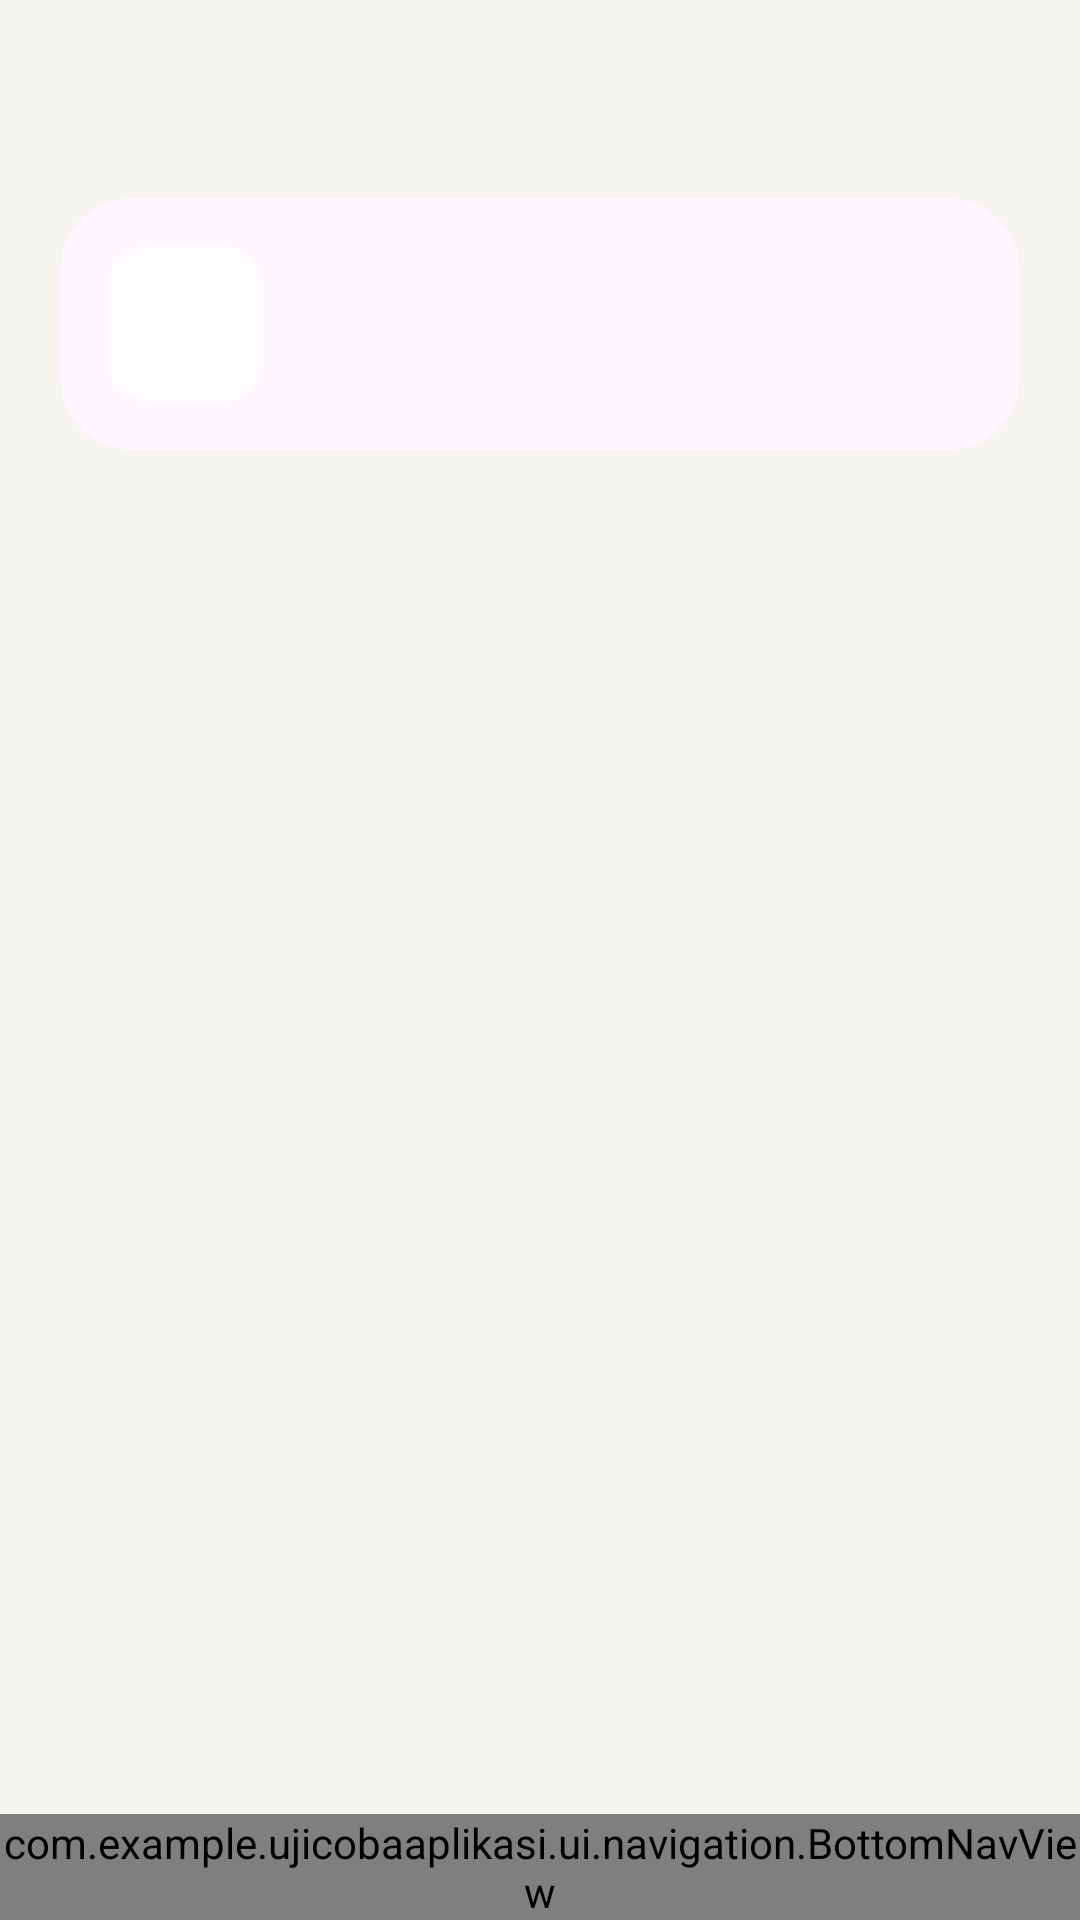

The Android layout XML behind this screen, and the referenced resources:
<!-- AndroidManifest.xml: application theme Theme.UjiCobaAplikasi -->
<!-- res/layout/activity_menu_detail.xml -->
<?xml version="1.0" encoding="utf-8"?>
<LinearLayout xmlns:android="http://schemas.android.com/apk/res/android"
    xmlns:app="http://schemas.android.com/apk/res-auto"
    android:layout_width="match_parent"
    android:layout_height="match_parent"
    android:background="@color/latar_aplikasi"
    android:orientation="vertical">

    <LinearLayout
        android:id="@+id/menuDetailHeader"
        android:layout_width="match_parent"
        android:layout_height="wrap_content"
        android:gravity="center_vertical"
        android:orientation="horizontal"
        android:paddingStart="20dp"
        android:paddingTop="10dp"
        android:paddingEnd="20dp"
        android:paddingBottom="6dp">

        <com.google.android.material.button.MaterialButton
            android:id="@+id/tombolKembaliMenu"
            style="@style/Widget.Jelajah.IconCircle"
            android:layout_width="44dp"
            android:layout_height="44dp"
            android:contentDescription="@string/cd_back"
            app:icon="@drawable/ic_arrow_back" />

        <TextView
            android:id="@+id/menuDetailTitle"
            android:layout_width="0dp"
            android:layout_height="wrap_content"
            android:layout_marginStart="12dp"
            android:layout_weight="1"
            android:fontFamily="@font/plus_jakarta_sans"
            android:textColor="@color/teks_utama"
            android:textFontWeight="800"
            android:textSize="21sp" />
    </LinearLayout>

    <com.google.android.material.card.MaterialCardView
        android:id="@+id/menuBanner"
        android:layout_width="match_parent"
        android:layout_height="wrap_content"
        android:layout_marginStart="20dp"
        android:layout_marginTop="6dp"
        android:layout_marginEnd="20dp"
        app:cardCornerRadius="24dp"
        app:cardElevation="0dp"
        app:strokeWidth="0dp">

        <LinearLayout
            android:layout_width="match_parent"
            android:layout_height="wrap_content"
            android:gravity="center_vertical"
            android:orientation="horizontal"
            android:padding="16dp">

            <FrameLayout
                android:layout_width="52dp"
                android:layout_height="52dp"
                android:background="@drawable/bg_menu_icon_tile">

                <ImageView
                    android:id="@+id/menuBannerIcon"
                    android:layout_width="26dp"
                    android:layout_height="26dp"
                    android:layout_gravity="center"
                    android:contentDescription="@null" />
            </FrameLayout>

            <LinearLayout
                android:layout_width="0dp"
                android:layout_height="wrap_content"
                android:layout_marginStart="13dp"
                android:layout_weight="1"
                android:orientation="vertical">

                <TextView
                    android:id="@+id/menuBannerSubtitle"
                    android:layout_width="match_parent"
                    android:layout_height="wrap_content"
                    android:lineSpacingExtra="2dp"
                    android:textColor="@color/teks_utama"
                    android:textFontWeight="600"
                    android:textSize="12sp" />

                <TextView
                    android:id="@+id/menuBannerCount"
                    android:layout_width="wrap_content"
                    android:layout_height="wrap_content"
                    android:layout_marginTop="4dp"
                    android:fontFamily="@font/plus_jakarta_sans"
                    android:textFontWeight="700"
                    android:textSize="10.5sp" />
            </LinearLayout>
        </LinearLayout>
    </com.google.android.material.card.MaterialCardView>

    <com.google.android.material.button.MaterialButton
        android:id="@+id/tombolSimpanRencana"
        style="@style/Widget.Jelajah.Button"
        android:layout_width="match_parent"
        android:layout_height="48dp"
        android:layout_marginStart="20dp"
        android:layout_marginTop="10dp"
        android:layout_marginEnd="20dp"
        android:text="@string/trip_save_plan"
        android:visibility="gone"
        app:icon="@drawable/ic_check"
        app:iconSize="17dp" />

    <androidx.recyclerview.widget.RecyclerView
        android:id="@+id/menuDetailRecycler"
        android:layout_width="match_parent"
        android:layout_height="0dp"
        android:layout_weight="1"
        android:clipToPadding="false"
        android:overScrollMode="never"
        android:paddingStart="20dp"
        android:paddingTop="12dp"
        android:paddingEnd="20dp"
        android:paddingBottom="18dp"
        android:scrollbars="none" />

    <com.example.ujicobaaplikasi.ui.navigation.BottomNavView
        android:background="@color/latar_aplikasi"
        android:id="@+id/menuDetailBottomNav"
        android:layout_width="match_parent"
        android:layout_height="wrap_content" />
</LinearLayout>
<!-- resources referenced by this layout -->
<resources>
  <color name="latar_aplikasi">#F7F5EF</color>
  <color name="teks_utama">#18261F</color>
  <!-- drawable bg_menu_icon_tile (drawable) -->
  <?xml version="1.0" encoding="utf-8"?>
  <shape xmlns:android="http://schemas.android.com/apk/res/android"
      android:shape="rectangle">
      <corners android:radius="14dp" />
      <solid android:color="#B3FFFFFF" />
  </shape>
  <string name="cd_back">Kembali</string>
  <string name="trip_save_plan">Simpan rencana</string>
  <style name="Widget.Jelajah.Button" parent="Widget.Material3.Button">
          <item name="android:minHeight">54dp</item>
          <item name="android:insetTop">0dp</item>
          <item name="android:insetBottom">0dp</item>
          <item name="android:textAllCaps">false</item>
          <item name="android:textSize">15sp</item>
          <item name="android:textFontWeight">700</item>
          <item name="android:letterSpacing">0</item>
          <item name="cornerRadius">16dp</item>
          <item name="backgroundTint">@color/hijau_lombok</item>
          <item name="android:textColor">@color/white</item>
          <item name="iconTint">@color/white</item>
          <item name="iconPadding">8dp</item>
      </style>
  <style name="Widget.Jelajah.IconCircle" parent="Widget.Material3.Button.IconButton">
          <item name="android:minWidth">0dp</item>
          <item name="android:minHeight">0dp</item>
          <item name="android:padding">11dp</item>
          <item name="iconSize">22dp</item>
          <item name="iconPadding">0dp</item>
          <item name="iconGravity">textStart</item>
          <item name="android:insetTop">0dp</item>
          <item name="android:insetBottom">0dp</item>
          <item name="backgroundTint">@color/transparent</item>
          <item name="iconTint">@color/teks_utama</item>
          <item name="cornerRadius">212dp</item>
          <item name="strokeColor">@color/garis_lembut</item>
          <item name="strokeWidth">0dp</item>
          <item name="rippleColor">@color/nav_ripple</item>
      </style>
  <style name="Theme.UjiCobaAplikasi" parent="Base.Theme.UjiCobaAplikasi" />
  <color name="hijau_lombok">#0B6E4F</color>
  <color name="white">#FFFFFFFF</color>
  <color name="transparent">#00000000</color>
  <color name="garis_lembut">#E6EAE5</color>
  <color name="nav_ripple">#1F0B6E4F</color>
  <style name="Base.Theme.UjiCobaAplikasi" parent="Theme.Material3.Light.NoActionBar">
          <item name="colorPrimary">@color/hijau_lombok</item>
          <item name="colorOnPrimary">@color/white</item>
          <item name="colorPrimaryContainer">@color/hijau_lombok_muda</item>
          <item name="colorOnPrimaryContainer">@color/hijau_lombok_gelap</item>
          <item name="android:statusBarColor">@android:color/transparent</item>
          <item name="android:navigationBarColor">@android:color/transparent</item>
          <item name="android:windowLightStatusBar">true</item>
          <item name="android:windowLightNavigationBar">true</item>
      </style>
  <color name="hijau_lombok_muda">#D7EFE4</color>
  <color name="hijau_lombok_gelap">#064A35</color>
</resources>
